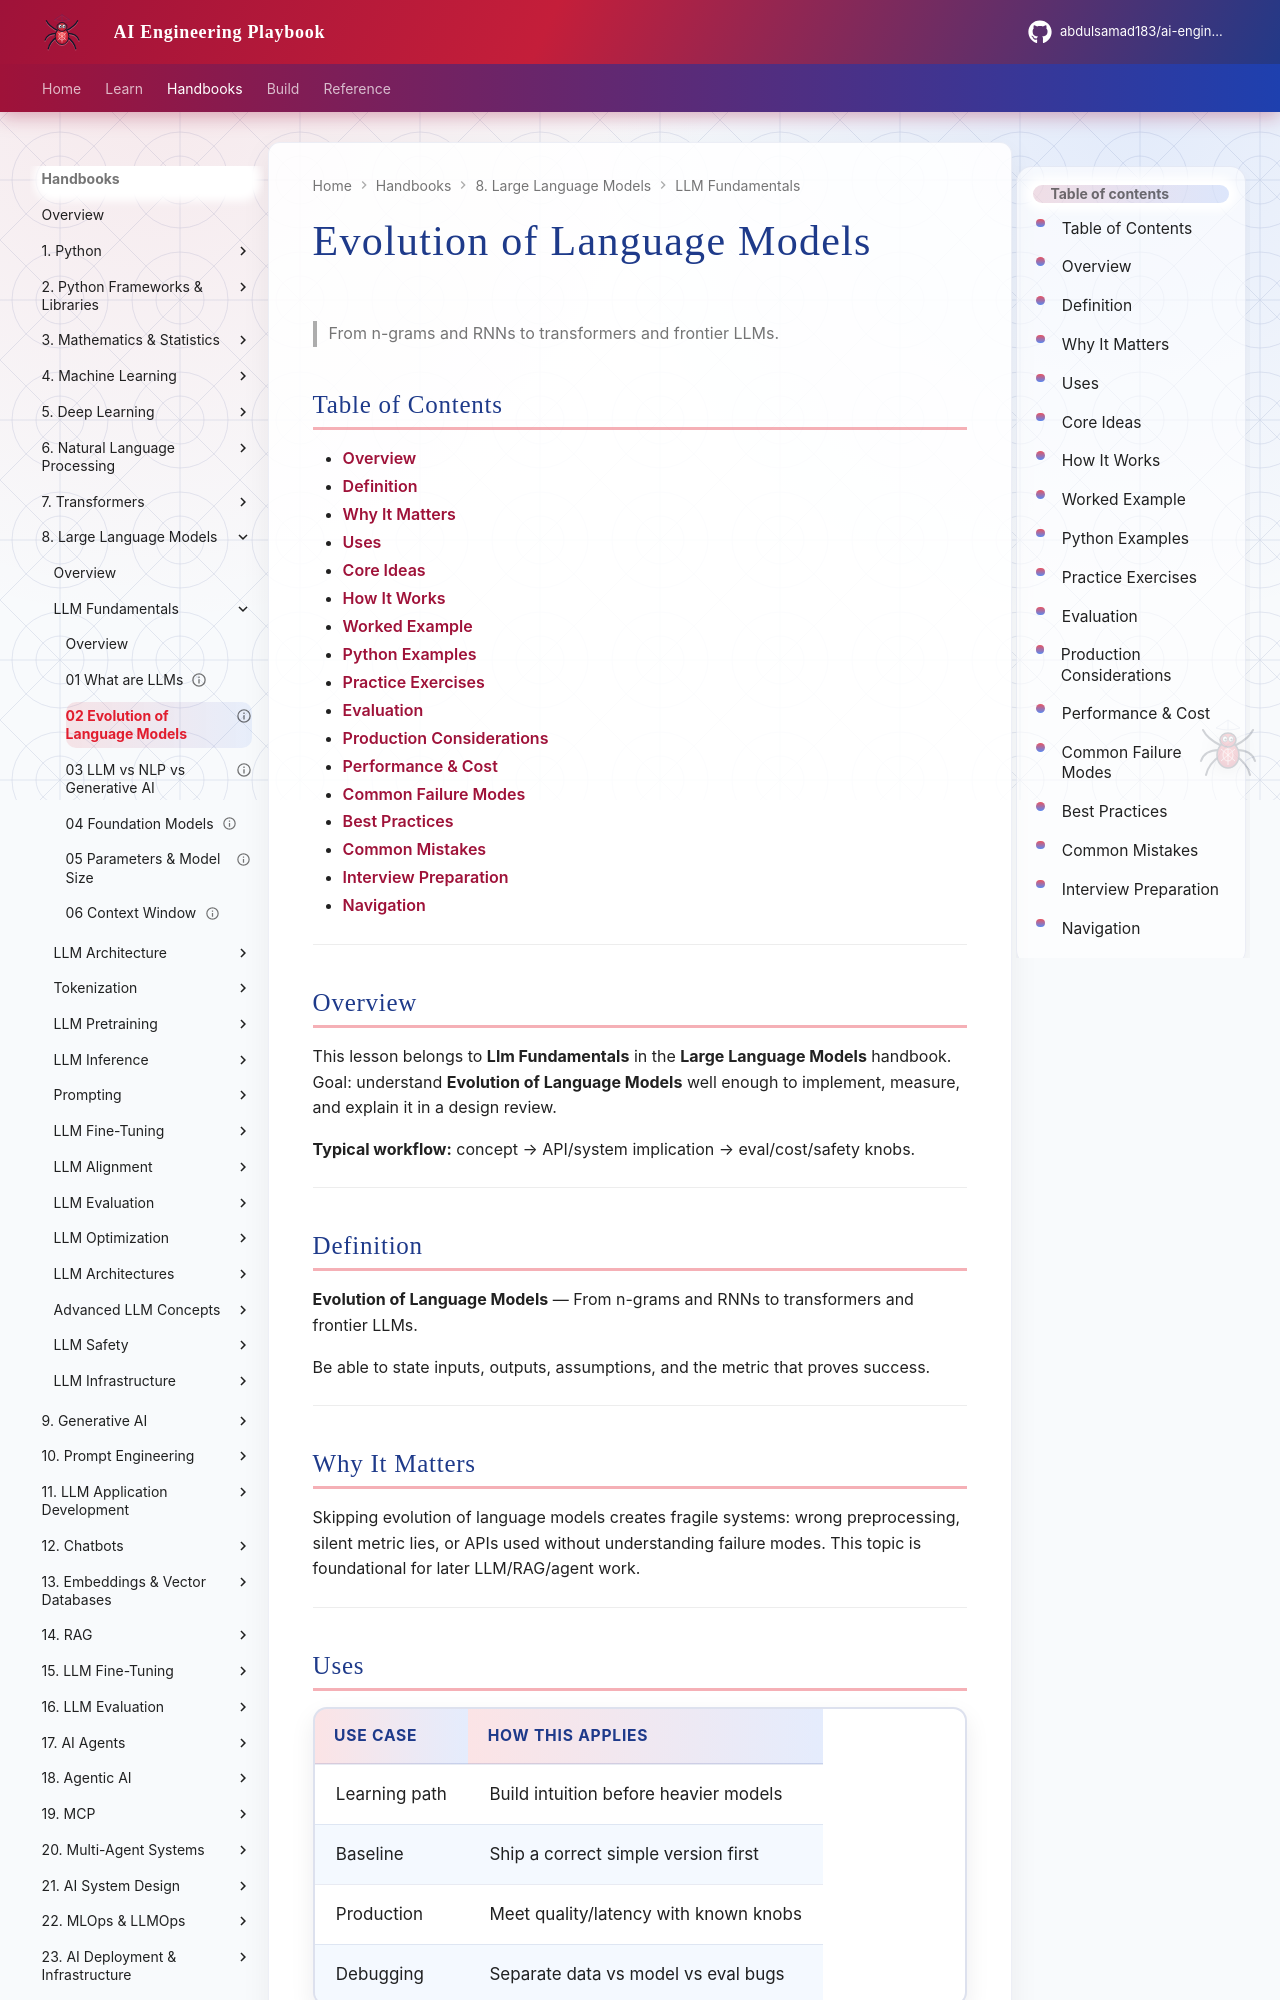

repository: abdulsamad183/ai-engineering-playbook · page: domains/llm-engineering/llm-fundamentals/02-evolution-of-language-models/index.html · generator: mkdocs

---
title: "Evolution of Language Models"
description: "From n-grams and RNNs to transformers and frontier LLMs."
domain: llm-engineering
tags: [llm-fundamentals, llm-engineering]
status: published
created: 2026-08-11
updated: 2026-08-12
version: "2.0"
related:
  - ../README.md
  - ../../transformers/README.md
  - ../../prompt-engineering/README.md
  - ../../generative-ai/README.md
---

# Evolution of Language Models

> From n-grams and RNNs to transformers and frontier LLMs.

## Table of Contents

- [Overview](#overview)
- [Definition](#definition)
- [Why It Matters](#why-it-matters)
- [Uses](#uses)
- [Core Ideas](#core-ideas)
- [How It Works](#how-it-works)
- [Worked Example](#worked-example)
- [Python Examples](#python-examples)
- [Practice Exercises](#practice-exercises)
- [Evaluation](#evaluation)
- [Production Considerations](#production-considerations)
- [Performance & Cost](#performance--cost)
- [Common Failure Modes](#common-failure-modes)
- [Best Practices](#best-practices)
- [Common Mistakes](#common-mistakes)
- [Interview Preparation](#interview-preparation)
- [Navigation](#navigation)

---

## Overview

This lesson belongs to **Llm Fundamentals** in the **Large Language Models** handbook. Goal: understand **Evolution of Language Models** well enough to implement, measure, and explain it in a design review.

**Typical workflow:** concept → API/system implication → eval/cost/safety knobs.

---

## Definition

**Evolution of Language Models** — From n-grams and RNNs to transformers and frontier LLMs.

Be able to state inputs, outputs, assumptions, and the metric that proves success.

---

## Why It Matters

Skipping evolution of language models creates fragile systems: wrong preprocessing, silent metric lies, or APIs used without understanding failure modes. This topic is foundational for later LLM/RAG/agent work.

---
